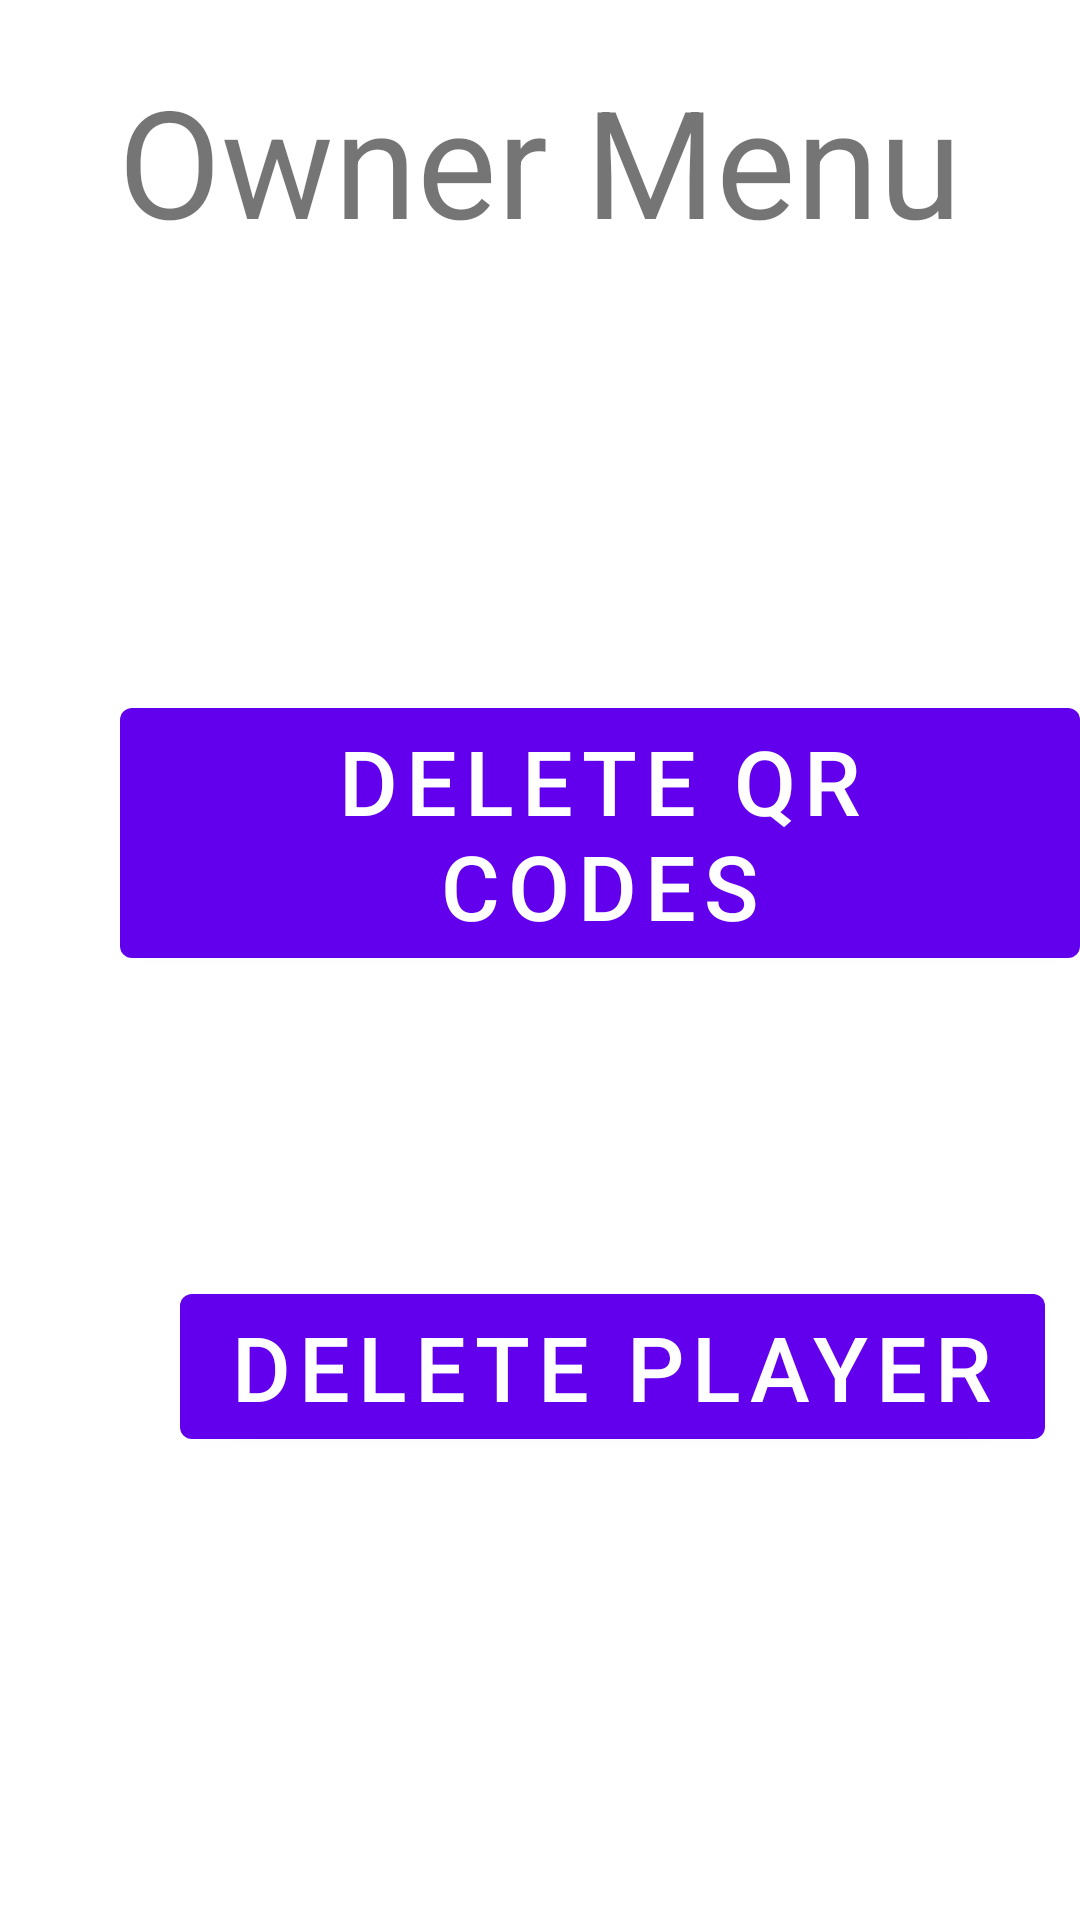

Write the Android layout XML for this screen, with the resource values it uses.
<!-- AndroidManifest.xml: application theme Theme.QuiRky -->
<!-- res/layout/activity_owner_menu.xml -->
<?xml version="1.0" encoding="utf-8"?>
<LinearLayout xmlns:android="http://schemas.android.com/apk/res/android"
    xmlns:app="http://schemas.android.com/apk/res-auto"
    xmlns:tools="http://schemas.android.com/tools"
    android:layout_width="match_parent"
    android:layout_height="match_parent"
    android:orientation="vertical">

    <TextView
        android:id="@+id/textView4"
        android:layout_width="match_parent"
        android:layout_height="60dp"
        android:text="Owner Menu"
        android:textSize="50dp"
        android:textAlignment="center"
        android:layout_marginTop="20dp"/>

    <Button
        android:id="@+id/deleteQRCodes"
        android:layout_width="wrap_content"
        android:layout_height="wrap_content"
        android:layout_marginTop="150dp"
        android:text="Delete QR Codes"
        android:textSize="30dp"
        android:layout_marginLeft="40dp"/>

    <Button
        android:id="@+id/deletePlayers"
        android:layout_width="wrap_content"
        android:layout_height="wrap_content"
        android:text="Delete Player"
        android:layout_marginTop="100dp"
        android:textSize="30dp"
        android:layout_marginLeft="60dp" />

</LinearLayout>
<!-- resources referenced by this layout -->
<resources>
  <style name="Theme.QuiRky" parent="Theme.MaterialComponents.DayNight.DarkActionBar">
          
          <item name="colorPrimary">@color/purple_500</item>
          <item name="colorPrimaryVariant">@color/purple_700</item>
          <item name="colorOnPrimary">@color/white</item>
          
          <item name="colorSecondary">@color/teal_200</item>
          <item name="colorSecondaryVariant">@color/teal_700</item>
          <item name="colorOnSecondary">@color/black</item>
          
          <item name="android:statusBarColor" tools:targetApi="l">?attr/colorPrimaryVariant</item>
          
      </style>
  <color name="purple_500">#FF6200EE</color>
  <color name="purple_700">#FF3700B3</color>
  <color name="white">#FFFFFFFF</color>
  <color name="teal_200">#FF03DAC5</color>
  <color name="teal_700">#FF018786</color>
  <color name="black">#FF000000</color>
</resources>
